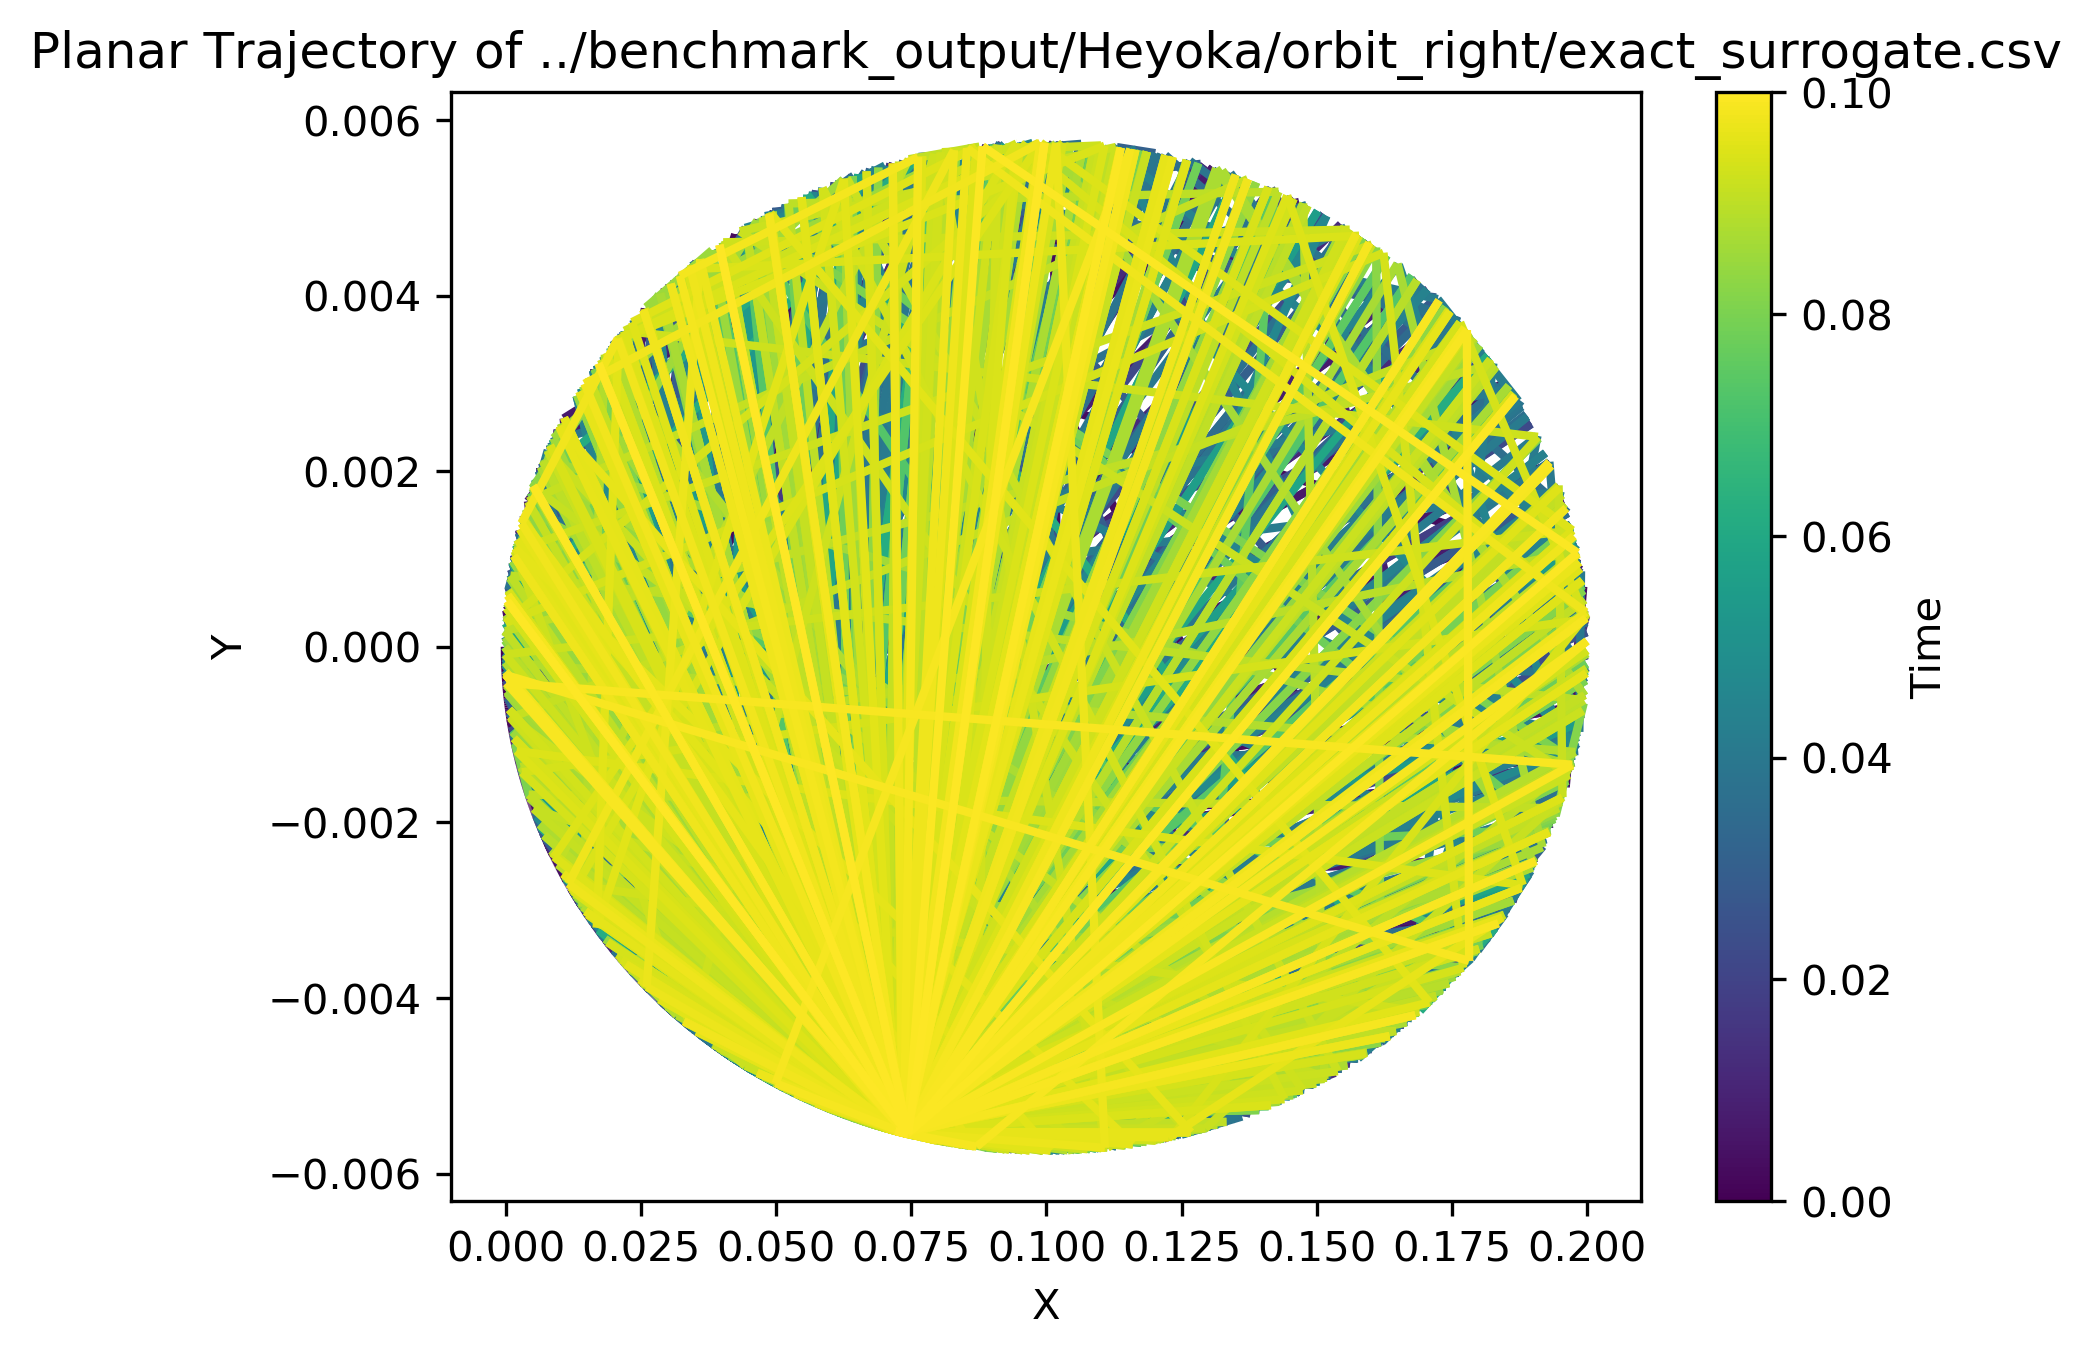

Source data for this figure (header and first rows):
t, x, y, z, dx, dy, dz
0, -0.0001647, 0, 0, 0, -12.14, 0
1e-05, -0.0001441, -0.0001165, 0, -3.814, -10.79, 0
2e-05, -9.57775e-05, -0.0002131, 0, -5.532, -8.562, 0
3e-05, -3.73492e-05, -0.0002895, 0, -6.015, -6.851, 0
4e-05, 2.32867e-05, -0.0003517, 0, -6.052, -5.674, 0
5e-05, 8.34081e-05, -0.000404, 0, -5.94, -4.849, 0
6e-05, 0.0001421, -0.0004492, 0, -5.782, -4.245, 0
7e-05, 0.0001992, -0.0004891, 0, -5.617, -3.787, 0
8e-05, 0.0002547, -0.000525, 0, -5.457, -3.428, 0
9e-05, 0.0003086, -0.0005576, 0, -5.307, -3.138, 0
0.0001, 0.000361, -0.0005876, 0, -5.168, -2.9, 0
0.00011, 0.0004121, -0.0006154, 0, -5.039, -2.7, 0
0.00012, 0.000462, -0.0006414, 0, -4.921, -2.53, 0
0.00013, 0.0005107, -0.0006658, 0, -4.812, -2.383, 0
0.00014, 0.0005584, -0.0006888, 0, -4.711, -2.255, 0
0.00015, 0.0006052, -0.0007106, 0, -4.618, -2.143, 0
0.00016, 0.000651, -0.0007314, 0, -4.53, -2.043, 0
0.00017, 0.0006959, -0.0007512, 0, -4.449, -1.953, 0
0.00018, 0.0007401, -0.0007701, 0, -4.373, -1.872, 0
0.00019, 0.0007835, -0.0007883, 0, -4.302, -1.799, 0
0.0002, 0.0008263, -0.0008058, 0, -4.234, -1.733, 0
0.00021, 0.0008684, -0.0008226, 0, -4.171, -1.672, 0
0.00022, 0.0009099, -0.0008389, 0, -4.111, -1.616, 0
0.00023, 0.0009508, -0.0008546, 0, -4.055, -1.564, 0
0.00024, 0.0009911, -0.0008699, 0, -4.001, -1.517, 0
0.00025, 0.001031, -0.0008846, 0, -3.95, -1.472, 0
0.00026, 0.00107, -0.000899, 0, -3.901, -1.431, 0
0.00027, 0.001109, -0.0009129, 0, -3.854, -1.392, 0
0.00028, 0.001147, -0.0009265, 0, -3.81, -1.356, 0
0.00029, 0.001185, -0.0009397, 0, -3.768, -1.322, 0
0.0003, 0.001223, -0.0009526, 0, -3.727, -1.29, 0
0.00031, 0.00126, -0.0009651, 0, -3.688, -1.26, 0
0.00032, 0.001297, -0.0009774, 0, -3.65, -1.232, 0
0.00033, 0.001333, -0.0009894, 0, -3.614, -1.205, 0
0.00034, 0.001369, -0.001001, 0, -3.58, -1.179, 0
0.00035, 0.001405, -0.001013, 0, -3.546, -1.155, 0
0.00036, 0.00144, -0.001024, 0, -3.514, -1.132, 0
0.00037, 0.001475, -0.001035, 0, -3.483, -1.11, 0
0.00038, 0.00151, -0.001046, 0, -3.453, -1.089, 0
0.00039, 0.001544, -0.001056, 0, -3.424, -1.069, 0
0.0004, 0.001579, -0.001067, 0, -3.396, -1.05, 0
0.00041, 0.001613, -0.001077, 0, -3.368, -1.031, 0
0.00042, 0.001646, -0.001087, 0, -3.342, -1.014, 0
0.00043, 0.001679, -0.001097, 0, -3.316, -0.997, 0
0.00044, 0.001713, -0.001107, 0, -3.292, -0.9809, 0
0.00045, 0.001745, -0.001116, 0, -3.267, -0.9654, 0
0.00046, 0.001778, -0.001126, 0, -3.244, -0.9504, 0
0.00047, 0.00181, -0.001135, 0, -3.221, -0.936, 0
0.00048, 0.001843, -0.001144, 0, -3.199, -0.9222, 0
0.00049, 0.001874, -0.001153, 0, -3.177, -0.9088, 0
0.0005, 0.001906, -0.001162, 0, -3.156, -0.8959, 0
0.00051, 0.001938, -0.00117, 0, -3.136, -0.8835, 0
0.00052, 0.001969, -0.001179, 0, -3.116, -0.8715, 0
0.00053, 0.002, -0.001187, 0, -3.096, -0.8598, 0
0.00054, 0.002031, -0.001196, 0, -3.077, -0.8486, 0
0.00055, 0.002062, -0.001204, 0, -3.059, -0.8377, 0
0.00056, 0.002092, -0.001212, 0, -3.04, -0.8271, 0
0.00057, 0.002123, -0.00122, 0, -3.023, -0.8169, 0
0.00058, 0.002153, -0.001228, 0, -3.005, -0.8069, 0
0.00059, 0.002183, -0.001236, 0, -2.988, -0.7973, 0
... 9,941 more rows
